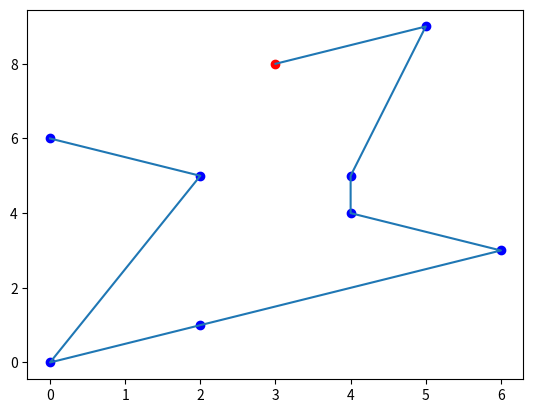

The matplotlib source for this figure:
import random

class Darwinian_GA():
    def __init__(self) -> None:
        """
        Привет, используй .setup()! 
        """

    def setup(self, len_gen: int, pop_size: int, mutation_rate: float, crossover_chance: float, epochs: int, fitness_func: callable, rand_func = lambda: random.randint(0, 1)) -> None:
        """
        Загрузка!
        len_gen - длина индивида! [0, 1, 1, 0, 1... n раз]
        pop_size - размер популяции(количество индивидов)
        mutation_rate - вероятность мутации, желательно от 0 до 0.5
        epochs - количество эпох - это ясно
        fitness_func - функция приспособленности начинается с def fitness(individual):
        rand_func - случайное значение может быть функцией rand_func = lambda: random.randint(0, 1)
        """
        self.len_gen = len_gen # длина индивида
        self.pop_size = pop_size # размер популяции
        self.mutation_rate = mutation_rate # вероятность мутации
        self.crossover_chance = crossover_chance # вероятность кроссовера
        self.epochs = epochs # количество эпох
        self.population = [] # популяция
        self.fitness = fitness_func # функция приспособленности
        self.rand_func = rand_func # случайное значение может быть функцией
        new_individual = [] # новый индивид
        
        # Инициализируем популяцию
        
        for i in range(pop_size):
            new_individual = []
            for j in range(len_gen):
                new_individual.append(self.rand_func())
            
            self.population.append(new_individual)

    # __selection_utils__
    
    def tournament_selection(self, tournament_size) -> list:
        '''
        Выбираем двух родителей с помощью турнирного отбора
        '''
        # Случайным образом выбираем особей для турнира
        tournament = random.sample(self.population, tournament_size)
        # Определяем лучшую особь в турнире
        best_individual = max(tournament, key=self.fitness)
        return best_individual

    def roulette_selection(self) -> list:
        '''
        Выбираем двух родителей с помощью рулетки
        '''
        # Случайным образом выбираем особей для рулетки
        fitness_sum = sum(map(self.fitness, self.population))
        roulette = [self.fitness(individual) / fitness_sum for individual in self.population] if fitness_sum != 0 else [1 / len(self.population) for _ in range(len(self.population))]
        return random.choices(self.population, weights=roulette, k=1)[0]

    def crossover(self, individual_1, individual_2) -> list:
        '''
        Кроссовер
        '''
        # Случайным образом выбираем особей для кроссовера
        new_individual = []
        for i in range(len(individual_1)):
            if random.random() < self.crossover_chance:
                new_individual.append(individual_1[i])
            else:
                new_individual.append(individual_2[i])
        return new_individual

    def mutate(self, individual) -> list:
        '''
        Мутация
        '''
        # Случайным образом выбираем особей для мутации
        for i in range(len(individual)):
            if random.random() < self.mutation_rate:
                individual[i] = self.rand_func()
        return individual
    
    # __selection_constructor__
    
    def constructor(self, selection_method: str = "bestparents", MaxOrMin: bool = True, how_much: int = 5, print_pop: bool = False, **kwargs) -> list:
        """
        Аргументы:
            selection_method (str, optional): _description_. Defaults to "bestparents".
            MaxOrMin (bool, optional): _description_. Defaults to True.
            how_much (int, optional): _description_. Defaults to 5.
            print_pop (bool, optional): _description_. Defaults to False.

        Ща покажу как этим пользоваться:
        1) bestparents - выбираем двух лучших родителей
        2) tournament - выбираем двух родителей с помощью турнирного отбора
        3) roulette - выбираем двух родителей с помощью рулетки
        
        При турнирном отборе можно задать параметр tournament_size, по умолчанию равен 2
        """
        for i in range(self.epochs):
            l = list(zip(self.population, map(self.fitness, self.population)))
            best = sorted(l, key=lambda x: x[1], reverse=MaxOrMin)[:how_much]
            if print_pop: print(best)
            self.population = list()
            self.population.append(best[0][0])
            if random.randint(0, 1) > 1: self.population.append(best[how_much-1][0])
            for i in range(self.pop_size-2):
                
                match selection_method:
                    case "bestparents":
                        # Выбираем двух лучших родителей
                        self.population.append(self.crossover(best[0][0], best[1][0]))
                    case "tournament":
                        # Выбираем двух родителей с помощью турнирного отбора
                        tournament_size = kwargs["tournament_size"] if "tournament_size" in kwargs else 2
                        parent1 = self.tournament_selection(tournament_size)
                        parent2 = self.tournament_selection(tournament_size)
                        # Создаем новую особь с помощью кроссовера
                        self.population.append(self.crossover(parent1, parent2))
                    case "roulette":
                        # Выбираем двух родителей с помощью рулетки
                        parent1 = self.roulette_selection()
                        parent2 = self.roulette_selection()
                        # Создаем новую особь с помощью кроссовера
                        self.population.append(self.crossover(parent1, parent2))
                    case _:
                        raise ValueError("Я твоя не понимать!")
            for i in self.population:
                i = self.mutate(i)
        l = list(zip(self.population, map(self.fitness, self.population)))
        best = sorted(l, key=lambda x: x[1], reverse=MaxOrMin)[:how_much]
        return best
    
    
    
import matplotlib.pyplot as plt

ga = Darwinian_GA()
points_coords = {
    0: (0, 6),
    1: (4, 4),
    2: (5, 9),
    3: (2, 5),
    4: (4, 5),
    5: (2, 1),
    6: (6, 3),
    7: (0, 0),
    8: (3, 8)
}

dlina = len(points_coords)-1

def path(individual, a = True):
    total = 0
    for i in range(len(individual) - 1):
        total += ((points_coords[individual[i]][0] - points_coords[individual[i + 1]][0]) ** 2 + (points_coords[individual[i]][1] - points_coords[individual[i + 1]][1]) ** 2) ** 0.5
    for i in individual:
        if individual.count(i) > 1:
            total += 100
    if a:
        if individual[0] == 0: total -= 100
        if individual[dlina] == dlina: total -= 100


    return total


ga.setup(
    len_gen=dlina+1, pop_size=150, mutation_rate=0.08, crossover_chance=0.7, epochs=1000, fitness_func=path, rand_func= lambda: random.randint(0, dlina),
)

best = ga.constructor(MaxOrMin=False)[0]

print(f"кротчайший путь: {best[0]}, расстояние: {path(best[0], False)}")


plt.scatter([point[0] for point in list(points_coords.values())[:dlina]], [point[1] for point in list(points_coords.values())[:dlina]], c='b')
plt.scatter([points_coords[dlina][0]], [points_coords[dlina][1]], c='r')
plt.plot([points_coords[i][0] for i in best[0]], [points_coords[i][1] for i in best[0]])

plt.show()
